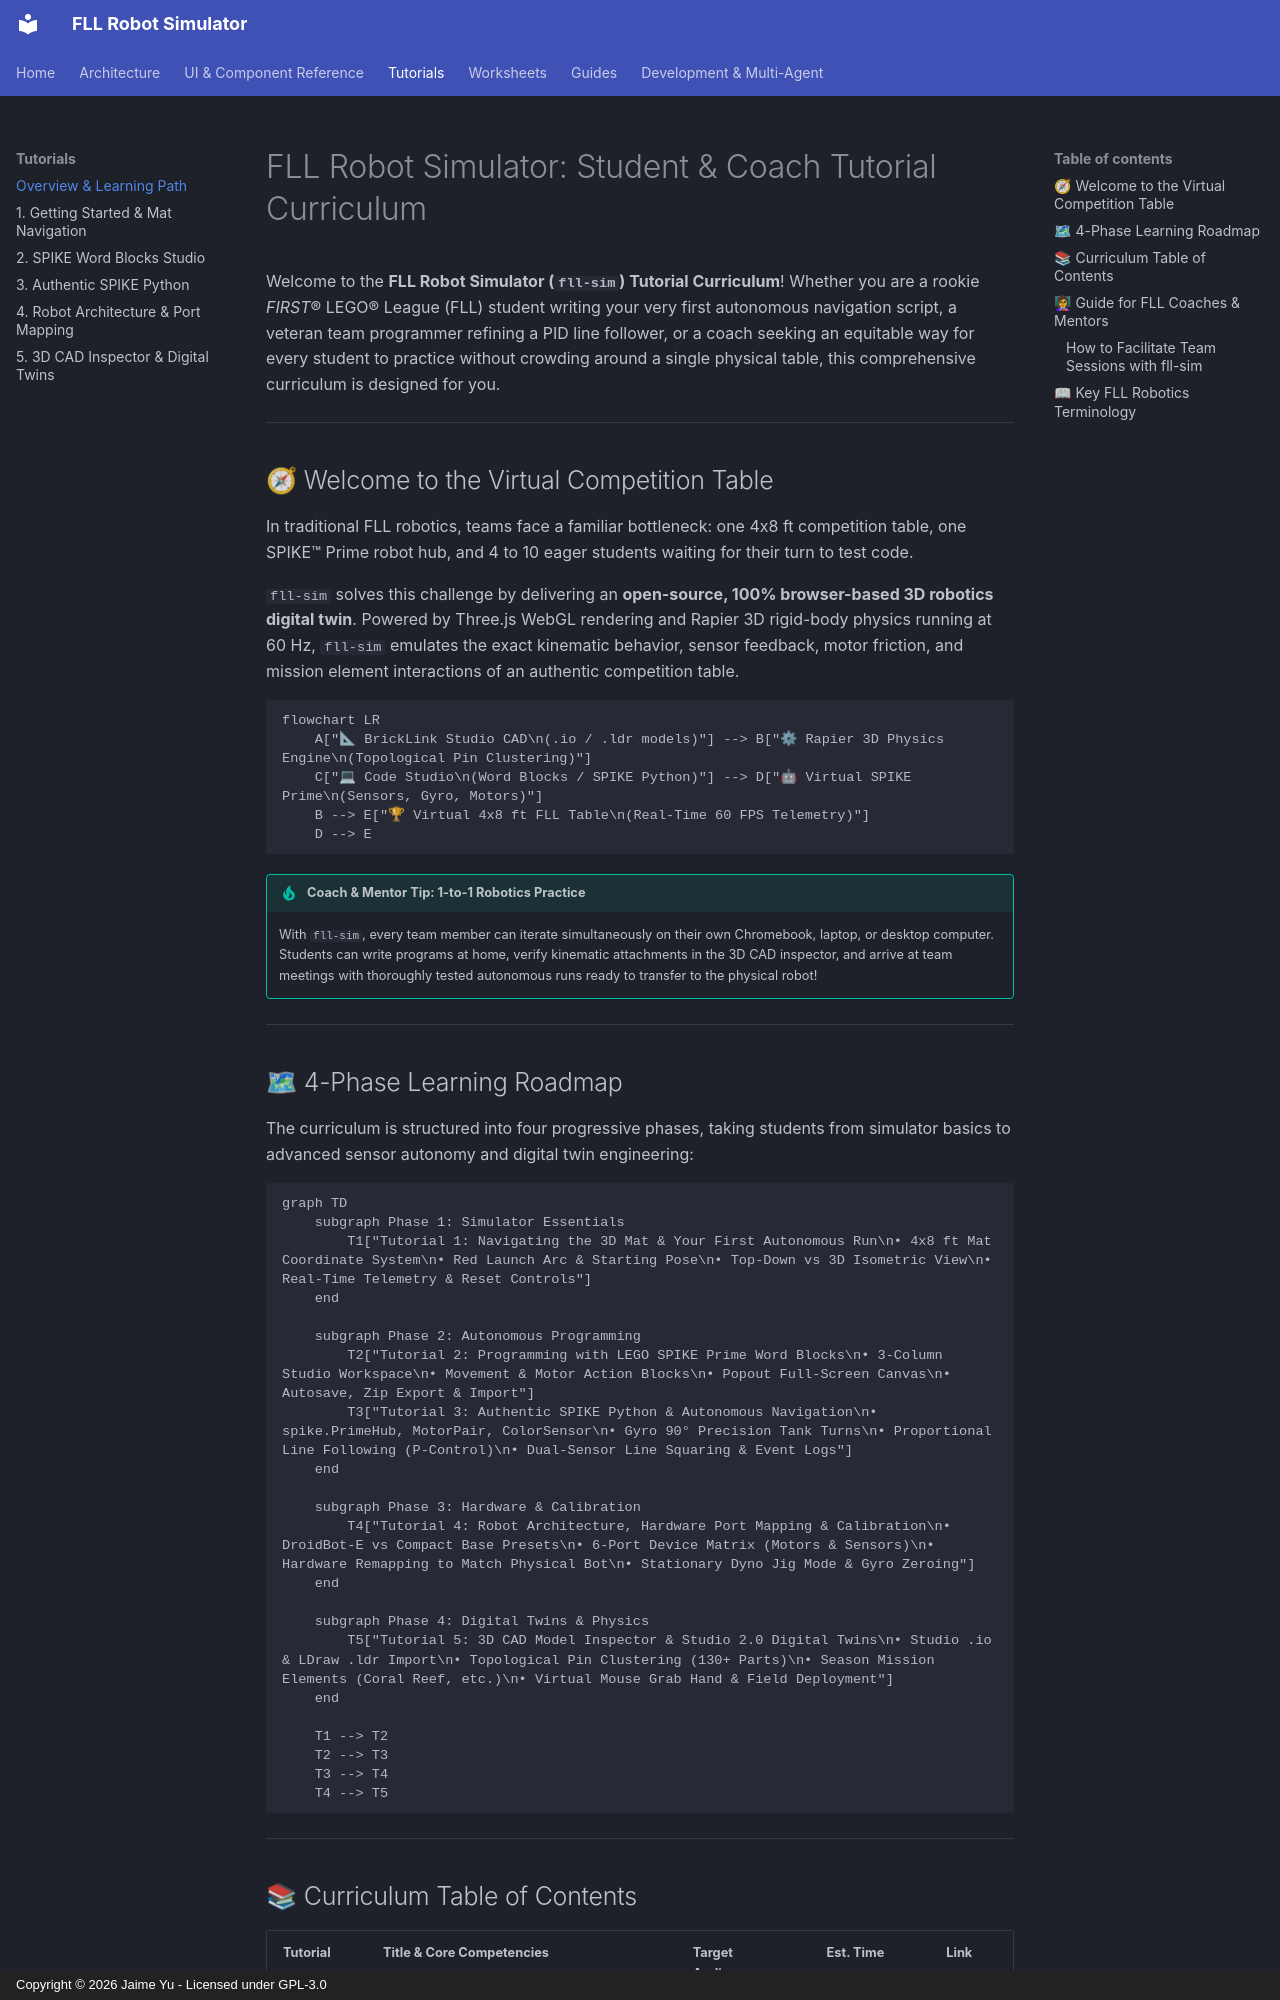

repository: jaimeyu/fll_sim · page: tutorials/index.html · generator: mkdocs · copyright: Copyright © 2026 Jaime Yu - Licensed under GPL-3.0

# FLL Robot Simulator: Student & Coach Tutorial Curriculum

Welcome to the **FLL Robot Simulator (`fll-sim`) Tutorial Curriculum**! Whether you are a rookie *FIRST*® LEGO® League (FLL) student writing your very first autonomous navigation script, a veteran team programmer refining a PID line follower, or a coach seeking an equitable way for every student to practice without crowding around a single physical table, this comprehensive curriculum is designed for you.

---

## 🧭 Welcome to the Virtual Competition Table

In traditional FLL robotics, teams face a familiar bottleneck: one 4x8 ft competition table, one SPIKE™ Prime robot hub, and 4 to 10 eager students waiting for their turn to test code. 

`fll-sim` solves this challenge by delivering an **open-source, 100% browser-based 3D robotics digital twin**. Powered by Three.js WebGL rendering and Rapier 3D rigid-body physics running at 60 Hz, `fll-sim` emulates the exact kinematic behavior, sensor feedback, motor friction, and mission element interactions of an authentic competition table.

```mermaid
flowchart LR
    A["📐 BrickLink Studio CAD\n(.io / .ldr models)"] --> B["⚙ Rapier 3D Physics Engine\n(Topological Pin Clustering)"]
    C["💻 Code Studio\n(Word Blocks / SPIKE Python)"] --> D["🤖 Virtual SPIKE Prime\n(Sensors, Gyro, Motors)"]
    B --> E["🏆 Virtual 4x8 ft FLL Table\n(Real-Time 60 FPS Telemetry)"]
    D --> E
```

!!! tip "Coach & Mentor Tip: 1-to-1 Robotics Practice"
    With `fll-sim`, every team member can iterate simultaneously on their own Chromebook, laptop, or desktop computer. Students can write programs at home, verify kinematic attachments in the 3D CAD inspector, and arrive at team meetings with thoroughly tested autonomous runs ready to transfer to the physical robot!

---

## 🗺 4-Phase Learning Roadmap

The curriculum is structured into four progressive phases, taking students from simulator basics to advanced sensor autonomy and digital twin engineering:

```mermaid
graph TD
    subgraph Phase 1: Simulator Essentials
        T1["Tutorial 1: Navigating the 3D Mat & Your First Autonomous Run\n• 4x8 ft Mat Coordinate System\n• Red Launch Arc & Starting Pose\n• Top-Down vs 3D Isometric View\n• Real-Time Telemetry & Reset Controls"]
    end

    subgraph Phase 2: Autonomous Programming
        T2["Tutorial 2: Programming with LEGO SPIKE Prime Word Blocks\n• 3-Column Studio Workspace\n• Movement & Motor Action Blocks\n• Popout Full-Screen Canvas\n• Autosave, Zip Export & Import"]
        T3["Tutorial 3: Authentic SPIKE Python & Autonomous Navigation\n• spike.PrimeHub, MotorPair, ColorSensor\n• Gyro 90° Precision Tank Turns\n• Proportional Line Following (P-Control)\n• Dual-Sensor Line Squaring & Event Logs"]
    end

    subgraph Phase 3: Hardware & Calibration
        T4["Tutorial 4: Robot Architecture, Hardware Port Mapping & Calibration\n• DroidBot-E vs Compact Base Presets\n• 6-Port Device Matrix (Motors & Sensors)\n• Hardware Remapping to Match Physical Bot\n• Stationary Dyno Jig Mode & Gyro Zeroing"]
    end

    subgraph Phase 4: Digital Twins & Physics
        T5["Tutorial 5: 3D CAD Model Inspector & Studio 2.0 Digital Twins\n• Studio .io & LDraw .ldr Import\n• Topological Pin Clustering (130+ Parts)\n• Season Mission Elements (Coral Reef, etc.)\n• Virtual Mouse Grab Hand & Field Deployment"]
    end

    T1 --> T2
    T2 --> T3
    T3 --> T4
    T4 --> T5
```

---
